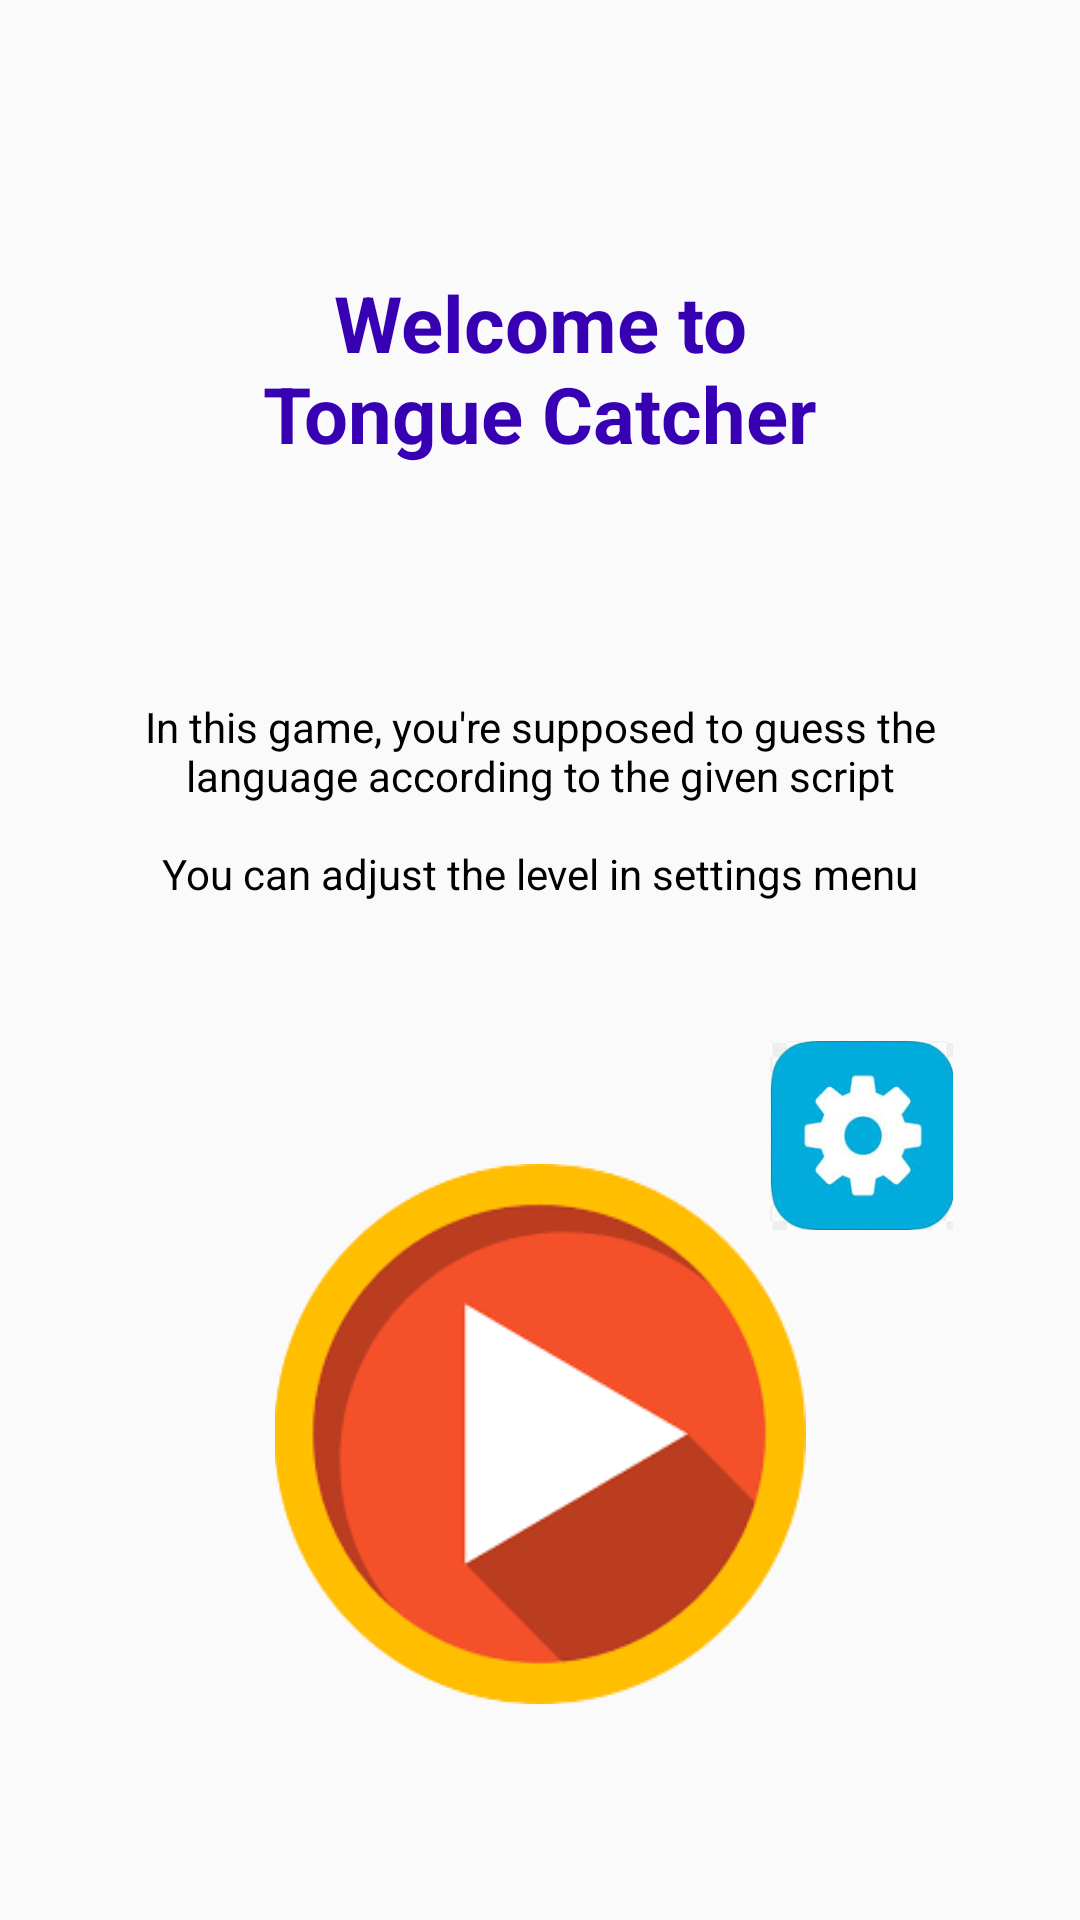

This screen was rendered from an Android layout file. Write that file and the resources it references.
<!-- AndroidManifest.xml: application theme Theme.AppCompat.Light.DarkActionBar -->
<!-- res/layout/activity_welcome.xml -->
<?xml version="1.0" encoding="utf-8"?>
<androidx.constraintlayout.widget.ConstraintLayout xmlns:android="http://schemas.android.com/apk/res/android"
    xmlns:app="http://schemas.android.com/apk/res-auto"
    xmlns:tools="http://schemas.android.com/tools"
    android:layout_width="match_parent"
    android:layout_height="match_parent"
    tools:context=".WelcomeActivity">

    <TextView
        android:id="@+id/greeting_welcome_texxt"
        android:layout_width="231dp"
        android:layout_height="99dp"
        android:layout_marginTop="90dp"
        android:text="@string/greeting_welcome"
        android:textAlignment="center"
        android:textColor="@color/purple_700"
        android:textSize="26sp"
        android:textStyle="bold"
        app:layout_constraintEnd_toEndOf="parent"
        app:layout_constraintStart_toStartOf="parent"
        app:layout_constraintTop_toTopOf="parent" />

    <ImageButton
        android:id="@+id/settingsIButton"
        android:layout_width="61dp"
        android:layout_height="63dp"
        android:layout_marginBottom="230dp"
        android:background="@drawable/settings"
        android:scaleType="fitXY"
        app:layout_constraintBottom_toBottomOf="parent"
        app:layout_constraintEnd_toEndOf="parent"
        app:layout_constraintHorizontal_bias="0.858"
        app:layout_constraintStart_toStartOf="parent"
        app:layout_constraintTop_toBottomOf="@+id/explaining_welcome_text"
        app:layout_constraintVertical_bias="1.0" />

    <ImageButton
        android:id="@+id/playIButton"
        android:layout_width="177dp"
        android:layout_height="180dp"
        android:layout_marginBottom="72dp"
        android:background="@drawable/play"
        android:scaleType="fitXY"
        app:layout_constraintBottom_toBottomOf="parent"
        app:layout_constraintEnd_toEndOf="parent"
        app:layout_constraintStart_toStartOf="parent"
        app:srcCompat="@drawable/play" />

    <TextView
        android:id="@+id/explaining_welcome_text"
        android:layout_width="311dp"
        android:layout_height="87dp"
        android:text="@string/explaining_welcome"
        android:textAlignment="center"
        android:textColor="@android:color/black"
        app:layout_constraintBottom_toTopOf="@+id/playIButton"
        app:layout_constraintEnd_toEndOf="parent"
        app:layout_constraintStart_toStartOf="parent"
        app:layout_constraintTop_toBottomOf="@+id/greeting_welcome_texxt"
        app:layout_constraintVertical_bias="0.389" />

</androidx.constraintlayout.widget.ConstraintLayout>
<!-- resources referenced by this layout -->
<resources>
  <!-- drawable play: png bitmap (drawable-v24, 12013 bytes) -->
  <!-- drawable settings: jpg bitmap (drawable, 7706 bytes) -->
  <string name="explaining_welcome">In this game, you\'re supposed to guess the language according to the given script\n\nYou can adjust the level in settings menu</string>
  <string name="greeting_welcome">Welcome to\nTongue Catcher</string>
  <!-- not gathered from this repository: default colours our renderer supplied (Android Studio template values) -->
  <color name="purple_700">#FF3700B3</color>
</resources>
